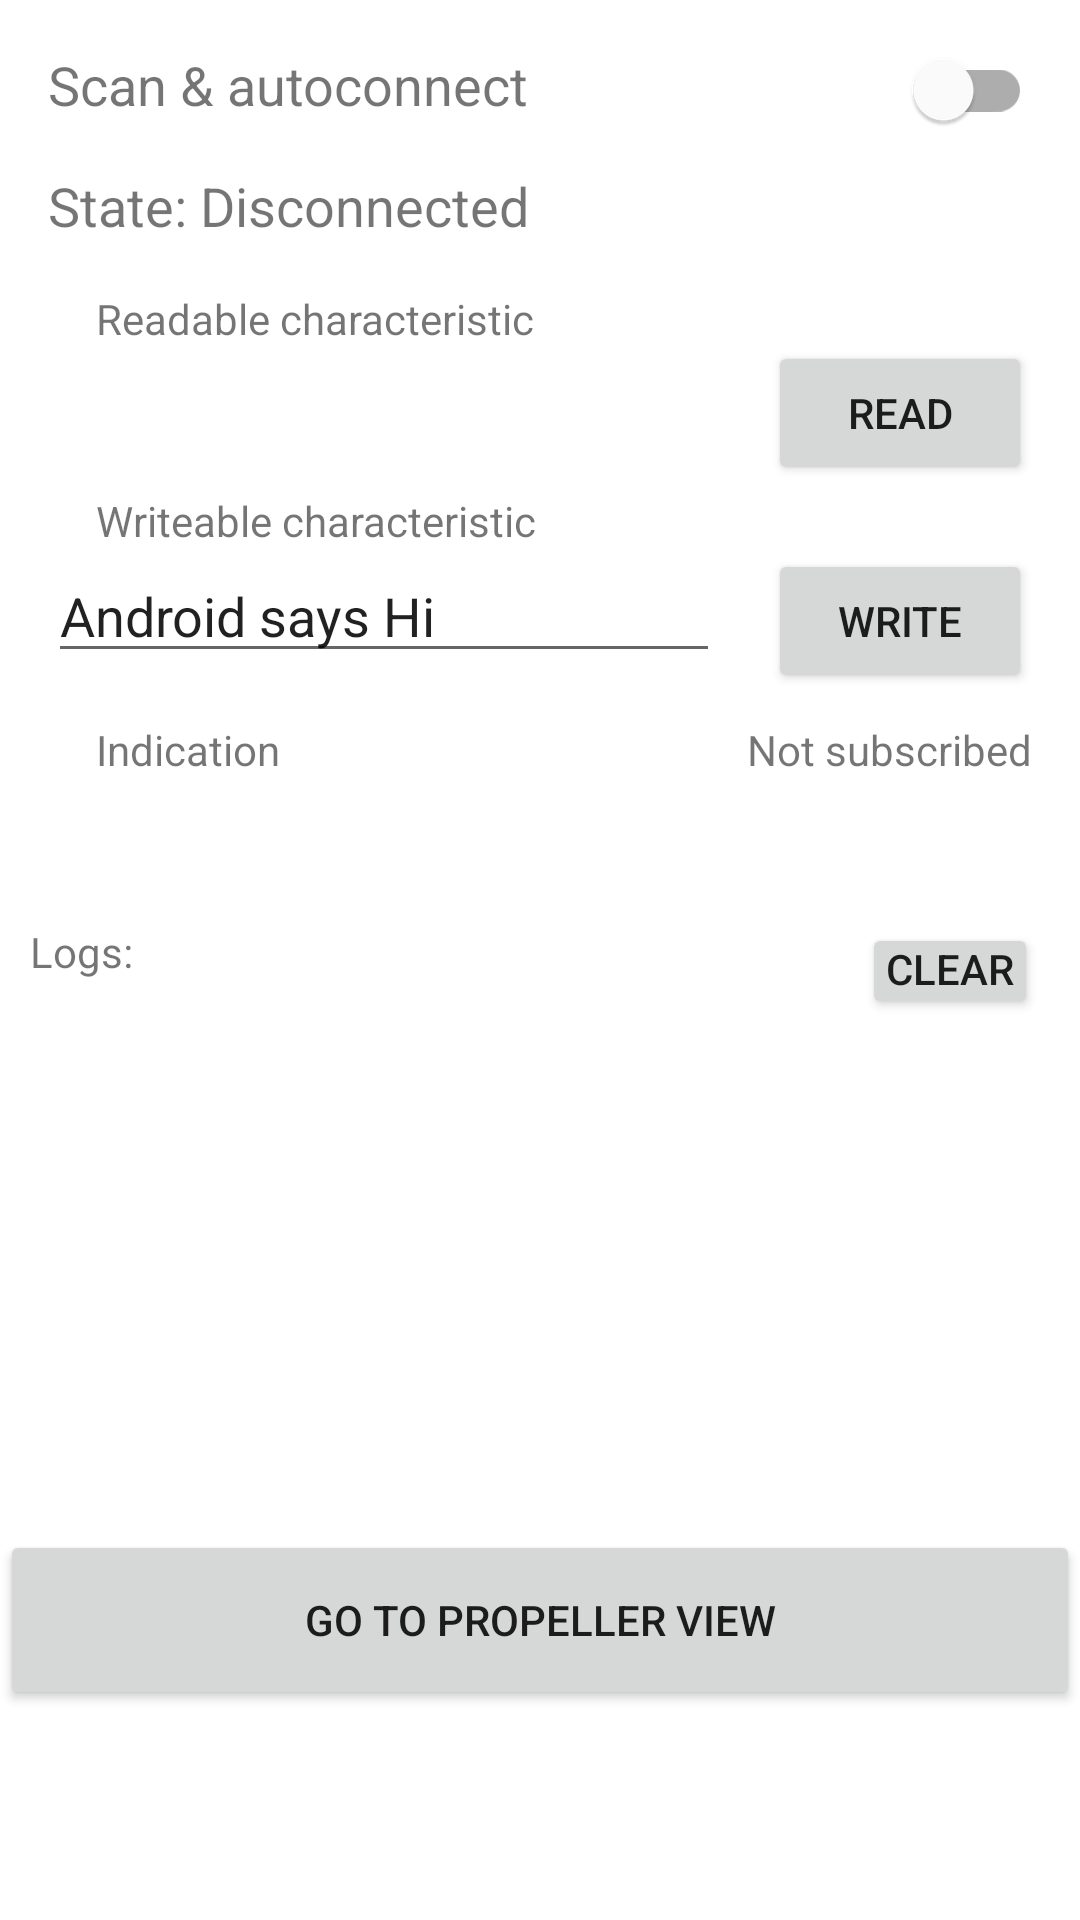

Produce the Android XML layout that renders to this screen, including the resource entries it uses.
<!-- AndroidManifest.xml: application theme Theme.BLEProofCentral -->
<!-- res/layout/activity_main.xml -->
<?xml version="1.0" encoding="utf-8"?>
<androidx.constraintlayout.widget.ConstraintLayout xmlns:android="http://schemas.android.com/apk/res/android"
    xmlns:app="http://schemas.android.com/apk/res-auto"
    xmlns:tools="http://schemas.android.com/tools"
    android:layout_width="match_parent"
    android:layout_height="match_parent"
    tools:context=".MainActivity">

    <com.google.android.material.switchmaterial.SwitchMaterial
        android:id="@+id/switchConnect"
        android:layout_width="wrap_content"
        android:layout_height="wrap_content"
        android:layout_marginEnd="16dp"
        android:checked="false"
        app:layout_constraintBaseline_toBaselineOf="@+id/textViewAutoconnect"
        app:layout_constraintEnd_toEndOf="parent" />

    <Button
        android:id="@+id/button_read"
        android:layout_width="wrap_content"
        android:layout_height="wrap_content"
        android:layout_marginEnd="16dp"
        android:onClick="onTapRead"
        android:text="@string/button_read"
        app:layout_constraintBaseline_toBaselineOf="@+id/textViewReadValue"
        app:layout_constraintEnd_toEndOf="parent"
        app:layout_constraintHorizontal_bias="0.5"
        app:layout_constraintStart_toEndOf="@+id/textViewReadValue" />

    <TextView
        android:id="@+id/textViewReadValue"
        android:layout_width="0dp"
        android:layout_height="wrap_content"
        android:layout_marginStart="16dp"
        android:layout_marginTop="8dp"
        android:layout_marginEnd="16dp"
        android:textSize="18sp"
        app:layout_constraintEnd_toStartOf="@+id/button_read"
        app:layout_constraintHorizontal_bias="0.5"
        app:layout_constraintStart_toStartOf="parent"
        app:layout_constraintTop_toBottomOf="@+id/textViewReadHint" />

    <EditText
        android:id="@+id/editTextWriteValue"
        android:layout_width="0dp"
        android:layout_height="wrap_content"
        android:layout_marginStart="16dp"
        android:layout_marginEnd="16dp"
        android:ems="10"
        android:hint="@string/text_hint_write_value"
        android:importantForAutofill="no"
        android:inputType="text"
        android:text="@string/text_default_write_value"
        app:layout_constraintEnd_toStartOf="@+id/buttonWrite"
        app:layout_constraintHorizontal_bias="0.5"
        app:layout_constraintStart_toStartOf="parent"
        app:layout_constraintTop_toBottomOf="@+id/textViewWriteHint" />

    <Button
        android:id="@+id/buttonWrite"
        android:layout_width="wrap_content"
        android:layout_height="wrap_content"
        android:layout_marginEnd="16dp"
        android:onClick="onTapWrite"
        android:text="@string/button_write"
        app:layout_constraintBaseline_toBaselineOf="@+id/editTextWriteValue"
        app:layout_constraintEnd_toEndOf="parent"
        app:layout_constraintHorizontal_bias="0.5"
        app:layout_constraintStart_toEndOf="@+id/editTextWriteValue" />

    <TextView
        android:id="@+id/textViewIndicateValue"
        android:layout_width="wrap_content"
        android:layout_height="wrap_content"
        android:layout_marginStart="16dp"
        android:layout_marginTop="8dp"
        android:textSize="18sp"
        app:layout_constraintStart_toStartOf="parent"
        app:layout_constraintTop_toBottomOf="@+id/textViewIndicateHint" />

    <TextView
        android:id="@+id/textViewWriteHint"
        android:layout_width="wrap_content"
        android:layout_height="wrap_content"
        android:layout_marginStart="16dp"
        android:layout_marginTop="16dp"
        android:text="@string/text_static_write_hint"
        android:textSize="14sp"
        app:layout_constraintStart_toStartOf="@+id/editTextWriteValue"
        app:layout_constraintTop_toBottomOf="@+id/textViewReadValue" />

    <TextView
        android:id="@+id/textViewReadHint"
        android:layout_width="wrap_content"
        android:layout_height="wrap_content"
        android:layout_marginStart="16dp"
        android:layout_marginTop="16dp"
        android:text="@string/text_static_read_hint"
        android:textSize="14sp"
        app:layout_constraintStart_toStartOf="@+id/textViewReadValue"
        app:layout_constraintTop_toBottomOf="@+id/textViewLifecycleState" />

    <TextView
        android:id="@+id/textViewIndicateHint"
        android:layout_width="0dp"
        android:layout_height="wrap_content"
        android:layout_marginStart="16dp"
        android:layout_marginTop="16dp"
        android:text="@string/text_static_indicate_hint"
        android:textSize="14sp"
        app:layout_constraintStart_toStartOf="@+id/textViewIndicateValue"
        app:layout_constraintTop_toBottomOf="@+id/editTextWriteValue" />

    <ScrollView
        android:id="@+id/scrollViewLog"
        android:layout_width="match_parent"
        android:layout_height="0dp"
        android:layout_marginStart="10dp"
        android:layout_marginTop="16dp"
        android:layout_marginEnd="10dp"
        android:layout_marginBottom="200dp"
        android:layout_weight="1"
        android:background="@drawable/img_gray_border"
        app:layout_constraintBottom_toBottomOf="parent"
        app:layout_constraintEnd_toEndOf="parent"
        app:layout_constraintHorizontal_bias="1.0"
        app:layout_constraintStart_toStartOf="parent"
        app:layout_constraintTop_toBottomOf="@+id/textViewIndicateValue"
        app:layout_constraintVertical_bias="0.0">

        <TextView
            android:id="@+id/textViewLog"
            android:layout_width="wrap_content"
            android:layout_height="wrap_content"
            android:text="@string/text_default_logs_value" />

    </ScrollView>

    <TextView
        android:id="@+id/textViewAutoconnect"
        android:layout_width="wrap_content"
        android:layout_height="wrap_content"
        android:layout_marginStart="16dp"
        android:layout_marginTop="16dp"
        android:text="@string/text_static_autoconnect"
        android:textSize="18sp"
        app:layout_constraintStart_toStartOf="parent"
        app:layout_constraintTop_toTopOf="parent" />

    <Button
        android:id="@+id/buttonClearLog"
        android:layout_width="wrap_content"
        android:layout_height="wrap_content"
        android:layout_marginEnd="4dp"
        android:includeFontPadding="false"
        android:minWidth="48dip"
        android:minHeight="32dip"
        android:onClick="onTapClearLog"
        android:paddingLeft="8dp"
        android:paddingTop="4dp"
        android:paddingRight="8dp"
        android:paddingBottom="4dp"
        android:text="@string/button_clear_log"
        app:layout_constraintEnd_toEndOf="@+id/scrollViewLog"
        app:layout_constraintTop_toTopOf="@+id/scrollViewLog" />

    <TextView
        android:id="@+id/textViewLifecycleState"
        android:layout_width="0dp"
        android:layout_height="wrap_content"
        android:layout_marginStart="16dp"
        android:layout_marginTop="16dp"
        android:layout_marginEnd="16dp"
        android:background="@drawable/img_gray_border"
        android:text="@string/text_state_disconnected"
        android:textSize="18sp"
        app:layout_constraintEnd_toEndOf="parent"
        app:layout_constraintStart_toStartOf="parent"
        app:layout_constraintTop_toBottomOf="@+id/textViewAutoconnect" />

    <TextView
        android:id="@+id/textViewSubscription"
        android:layout_width="wrap_content"
        android:layout_height="wrap_content"
        android:layout_marginEnd="16dp"
        android:text="@string/text_not_subscribed"
        android:textSize="14sp"
        app:layout_constraintBaseline_toBaselineOf="@+id/textViewIndicateHint"
        app:layout_constraintEnd_toEndOf="parent" />

    <Button
        android:id="@+id/Propeller_button"
        android:layout_width="0dp"
        android:layout_height="0dp"
        android:layout_marginTop="70dp"
        android:layout_marginBottom="70dp"
        android:onClick="onTapPropeller"
        android:text="@string/propeller_button_text"
        app:layout_constraintBottom_toBottomOf="parent"
        app:layout_constraintEnd_toEndOf="parent"
        app:layout_constraintStart_toStartOf="parent"
        app:layout_constraintTop_toBottomOf="@+id/scrollViewLog" />

</androidx.constraintlayout.widget.ConstraintLayout>
<!-- resources referenced by this layout -->
<resources>
  <string name="button_clear_log">Clear</string>
  <string name="button_read">Read</string>
  <string name="button_write">Write</string>
  <string name="propeller_button_text">Go to propeller view</string>
  <string name="text_default_logs_value">Logs:</string>
  <string name="text_default_write_value">Android says Hi</string>
  <string name="text_hint_write_value">String value for write</string>
  <string name="text_not_subscribed">Not subscribed</string>
  <string name="text_state_disconnected">State: Disconnected</string>
  <string name="text_static_autoconnect">Scan &amp; autoconnect</string>
  <string name="text_static_indicate_hint">Indication</string>
  <string name="text_static_read_hint">Readable characteristic</string>
  <string name="text_static_write_hint">Writeable characteristic</string>
  <style name="Theme.BLEProofCentral" parent="Theme.MaterialComponents.DayNight.DarkActionBar">
          
          <item name="colorPrimary">@color/purple_500</item>
          <item name="colorPrimaryVariant">@color/purple_700</item>
          <item name="colorOnPrimary">@color/white</item>
          
          <item name="colorSecondary">@color/teal_200</item>
          <item name="colorSecondaryVariant">@color/teal_700</item>
          <item name="colorOnSecondary">@color/black</item>
          
          <item name="android:statusBarColor">?attr/colorPrimaryVariant</item>
          
      </style>
  <!-- not gathered from this repository: default colours our renderer supplied (Android Studio template values) -->
  <color name="purple_500">#FF6200EE</color>
  <color name="purple_700">#FF3700B3</color>
  <color name="teal_200">#FF03DAC5</color>
  <color name="teal_700">#FF018786</color>
  <color name="black">#FF000000</color>
  <color name="white">#FFFFFFFF</color>
</resources>
